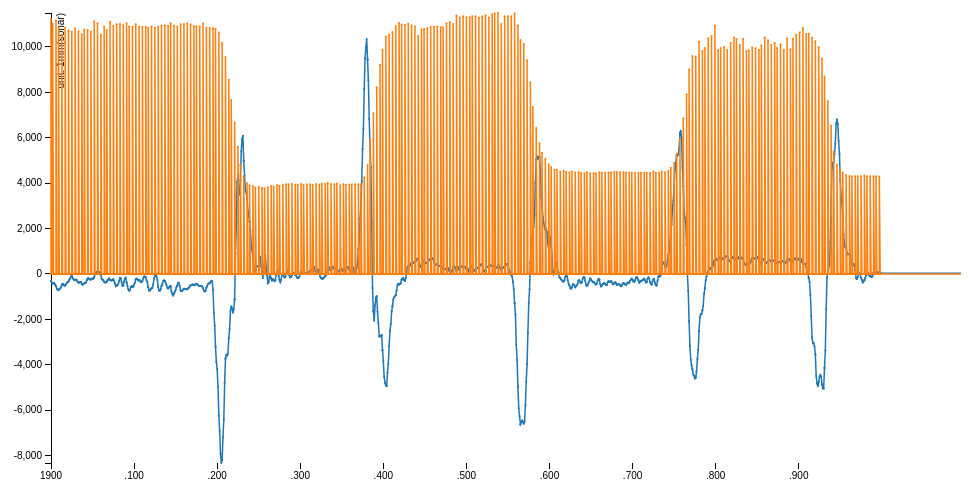
D3 v3 page, settled after 360 driven frames (6 s of simulated time); the page loaded 1 data file(s).



var margin = {top: 20, right: 80, bottom: 30, left: 50},
    width = 960 - margin.left - margin.right,
    height = 500 - margin.top - margin.bottom;

var parseDate = d3.time.format("%L").parse;

var x = d3.time.scale()
    .range([0, width]);

var y = d3.scale.linear()
    .range([height, 0]);

var color = d3.scale.category10();

var xAxis = d3.svg.axis()
    .scale(x)
    .orient("bottom");

var yAxis = d3.svg.axis()
    .scale(y)
    .orient("left");

var line = d3.svg.line()
    .x(function(d) { return x(d.date); })
    .y(function(d) { return y(d.temperature); });

var svg = d3.select("body").append("svg")
    .attr("width", width + margin.left + margin.right)
    .attr("height", height + margin.top + margin.bottom)
  .append("g")
    .attr("transform", "translate(" + margin.left + "," + margin.top + ")");

d3.tsv("da2.tsv", function(error, data) {
  color.domain(d3.keys(data[0]).filter(function(key) { return key !== "date"; }));

  data.forEach(function(d) {
    d.date = parseDate(d.date);
  });

  var cities = color.domain().map(function(name) {
    return {
      name: name,
      values: data.map(function(d) {
        return {date: d.date, temperature: +d[name]};
      })
    };
  });

  x.domain(d3.extent(data, function(d) { return d.date; }));

  y.domain([
    d3.min(cities, function(c) { return d3.min(c.values, function(v) { return v.temperature; }); }),
    d3.max(cities, function(c) { return d3.max(c.values, function(v) { return v.temperature; }); })
  ]);

  svg.append("g")
      .attr("class", "x axis")
      .attr("transform", "translate(0," + height + ")")
      .call(xAxis);

  svg.append("g")
      .attr("class", "y axis")
      .call(yAxis)
    .append("text")
      .attr("transform", "rotate(-90)")
      .attr("y", 6)
      .attr("dy", ".71em")
      .style("text-anchor", "end")
      .text("unit: 1mm(sonar)");

  var city = svg.selectAll(".city")
      .data(cities)
    .enter().append("g")
      .attr("class", "city");

  city.append("path")
      .attr("class", "line")
      .attr("d", function(d) { return line(d.values); })
      .style("stroke", function(d) { return color(d.name); });

  city.append("text")
      .datum(function(d) { return {name: d.name, value: d.values[d.values.length - 1]}; })
      .attr("transform", function(d) { return "translate(" + x(d.value.date) + "," + y(d.value.temperature) + ")"; })
      .attr("x", 3)
      .attr("dy", ".35em")
      .text(function(d) { return d.name; });

  city.selectAll("circle")
    .data(function(d){return d.values})
    .enter()
    .append("circle")
    .attr("r", 1)
    .attr("cx", function(d) { return x(d.date); })
    .attr("cy", function(d) { return y(d.temperature); })
    .style("fill", function(d,i,j) { return color(cities[j].name); });

});



### data: da2.tsv
date	accel	sonar
0	-304	
0	-304	11226
1	-379	
2	-416	
2	-416	11022
3	-402	
4	-394	
5	-477	
6	-531	
6	-531	11162
7	-652	
8	-690	
9	-705	
9	-705	10832
10	-665	
11	-641	
12	-599	
13	-485	
13	-485	10530
14	-426	
15	-449	
16	-518	
17	-503	
17	-503	10840
18	-461	
19	-385	
20	-363	
21	-330	
21	-330	10720
22	-251	
23	-203	
24	-106	
25	-92	
25	-92	10670
26	-181	
27	-229	
28	-268	
29	-248	
29	-248	10826
30	-240	
31	-261	
32	-343	
33	-376	
33	-376	10684
34	-376	
35	-356	
36	-346	
37	-438	
37	-438	10558
38	-470	
39	-444	
40	-402	
40	-402	10762
41	-401	
42	-380	
43	-288	
44	-204	
44	-204	10748
45	-185	
46	-211	
... 1,840 more rows